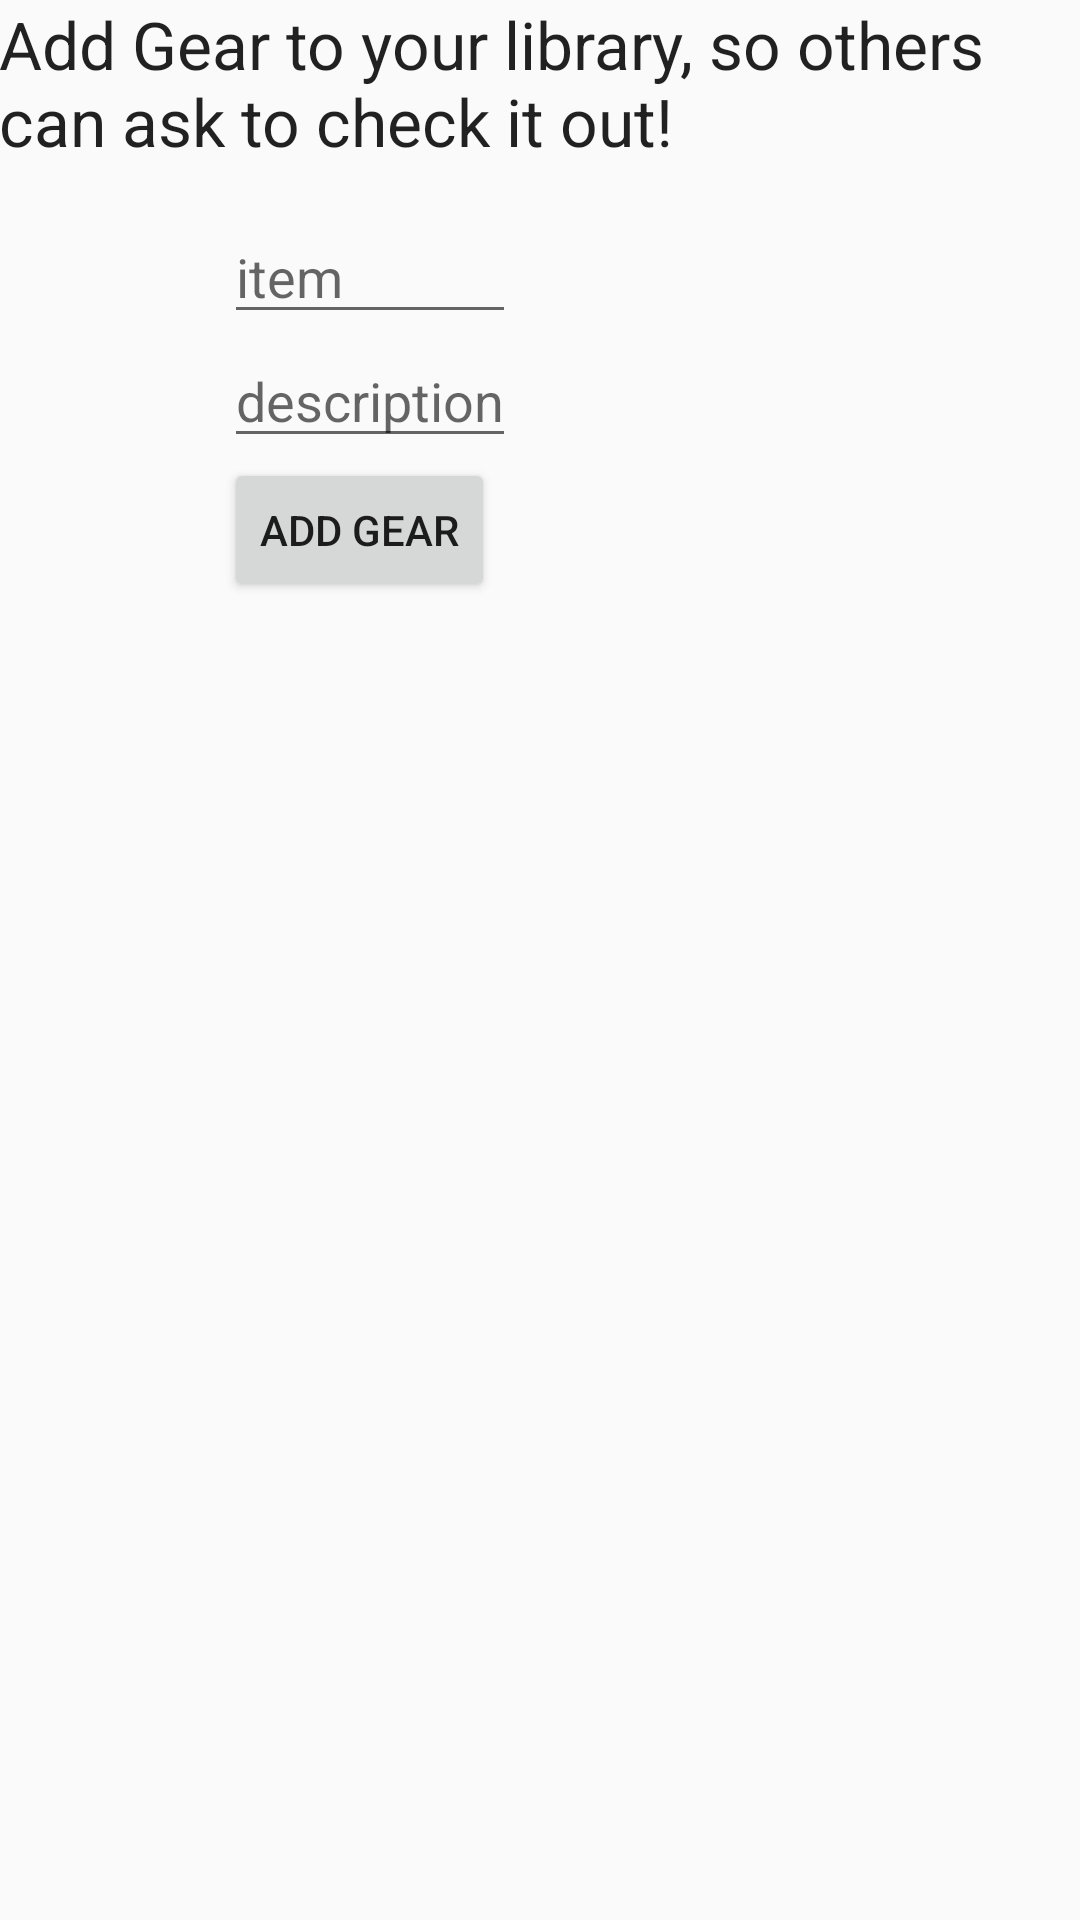

This screen was rendered from an Android layout file. Write that file and the resources it references.
<!-- AndroidManifest.xml: application theme AppTheme -->
<!-- res/layout/activity_my_gear.xml -->
<RelativeLayout xmlns:android="http://schemas.android.com/apk/res/android"
                xmlns:tools="http://schemas.android.com/tools"
                android:layout_width="match_parent"
                android:layout_height="match_parent"
                android:paddingLeft="@dimen/activity_horizontal_margin"
                android:paddingRight="@dimen/activity_horizontal_margin"
                android:paddingTop="@dimen/activity_vertical_margin"
                android:paddingBottom="@dimen/activity_vertical_margin"
                android:id="@+id/relativeLayout"
                tools:context="com.summer.and.diana.adventuretime.ui.MyGearActivity">

    <Button
        android:layout_width="wrap_content"
        android:layout_height="wrap_content"
        android:text="Add Gear"
        android:id="@+id/addGearButton"
        android:layout_below="@+id/descriptionEditText"
        android:layout_alignLeft="@+id/descriptionEditText"
        android:layout_alignStart="@+id/descriptionEditText"/>

    <EditText
        android:layout_width="wrap_content"
        android:layout_height="wrap_content"
        android:id="@+id/itemEditText"
        android:layout_marginTop="70dp"
        android:hint="item"
        android:layout_alignParentTop="true"
        android:layout_alignLeft="@+id/descriptionEditText"
        android:layout_alignStart="@+id/descriptionEditText"
        android:layout_alignRight="@+id/descriptionEditText"
        android:layout_alignEnd="@+id/descriptionEditText"/>

    <EditText
        android:layout_width="wrap_content"
        android:layout_height="wrap_content"
        android:id="@+id/descriptionEditText"
        android:hint="description"
        android:layout_below="@+id/itemEditText"
        android:layout_alignParentLeft="true"
        android:layout_alignParentStart="true"
        android:layout_marginLeft="75dp"
        android:layout_marginStart="75dp"/>

    <TextView
        android:layout_width="wrap_content"
        android:layout_height="wrap_content"
        android:textAppearance="?android:attr/textAppearanceLarge"
        android:text="Add Gear to your library, so others can ask to check it out!"
        android:id="@+id/addGearTextView"
        android:layout_alignParentTop="true"
        android:layout_alignParentRight="true"
        android:layout_alignParentEnd="true"/>

    <ListView
        android:layout_width="wrap_content"
        android:layout_height="wrap_content"
        android:id="@android:id/list"
        android:layout_alignParentLeft="true"
        android:layout_alignParentStart="true"
        android:layout_below="@+id/addGearButton"/>

</RelativeLayout>
<!-- resources referenced by this layout -->
<resources>
  <style name="AppTheme" parent="Theme.AppCompat.Light.DarkActionBar">
          
      </style>
</resources>
